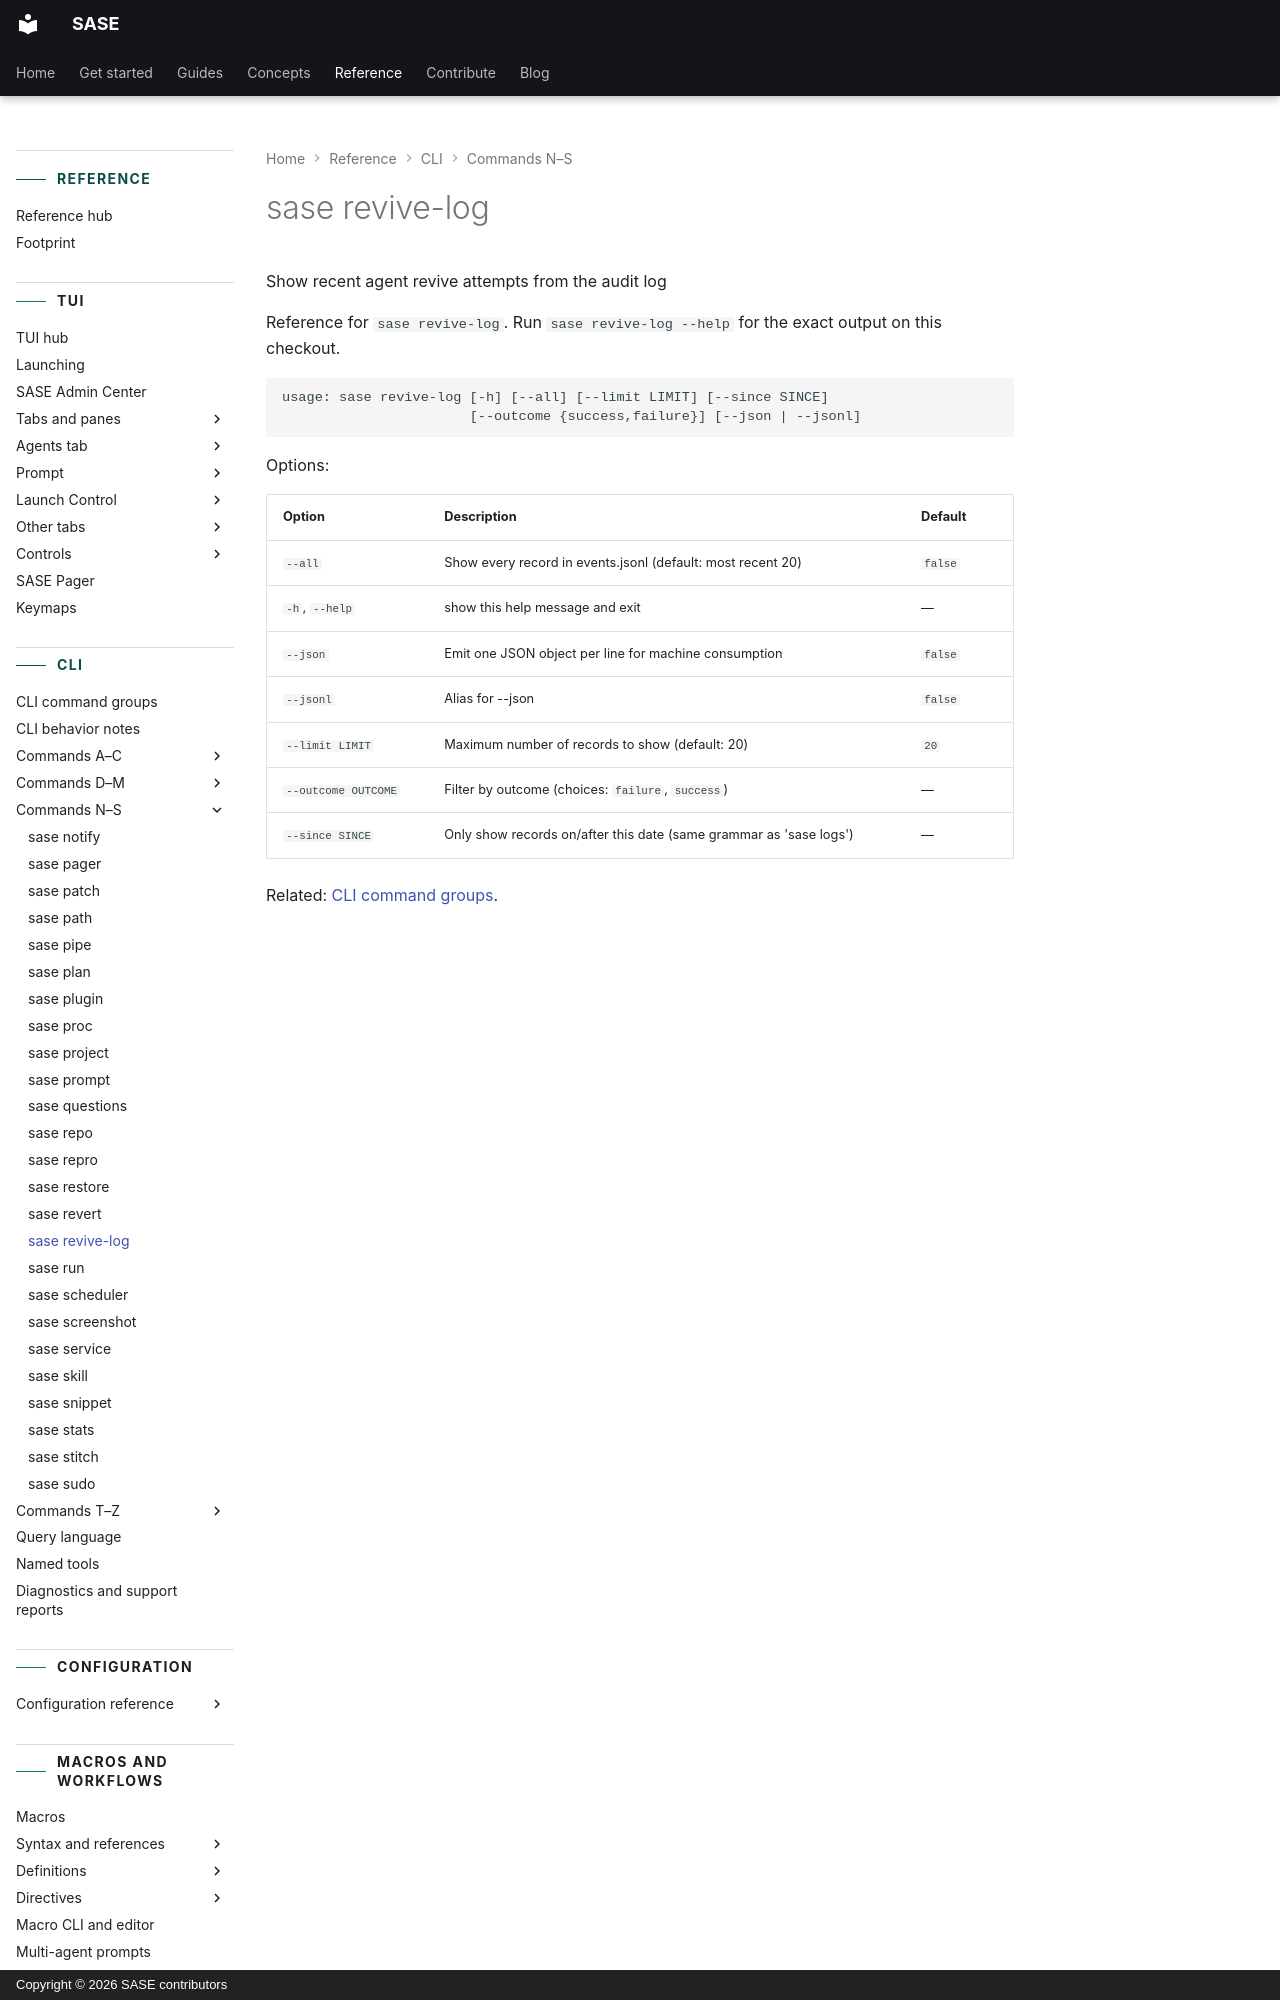

repository: sase-org/sase · page: reference/cli/revive-log/index.html · generator: mkdocs · copyright: Copyright © 2026 SASE contributors

---
title: "sase revive-log"
description: "Show recent agent revive attempts from the audit log"
---

<!-- generated, do not edit; source: argparse tree (tools/render_cli; run just fix to regenerate) -->
